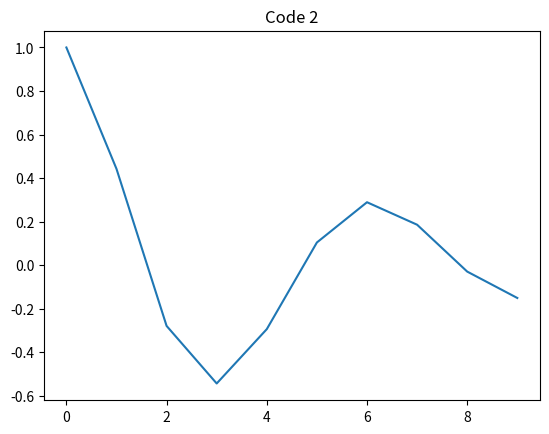

Recreate this plot in Python. (Note: this script raises an exception after producing the figure.)
import numpy as np
import math
import matplotlib.pyplot as plt

def drawGrid(isGrid, plt, x, y, gridType="-", gridCol="r", **kwargs):
    fig, ax = plt.subplots()
    plt.plot(x,y)
    plt.title("Code 2")
    
    ax.grid(b=isGrid,linestyle=gridType,color=gridCol, **kwargs)
    
x = [None] * 10
y = [None] * 10

for i in range(len(x)):
    x[i] = i
    y[i] = math.exp(-0.2*i)*math.cos(i) 

drawGrid(None, plt, x, y,"dashed", "r")

plt.show()





